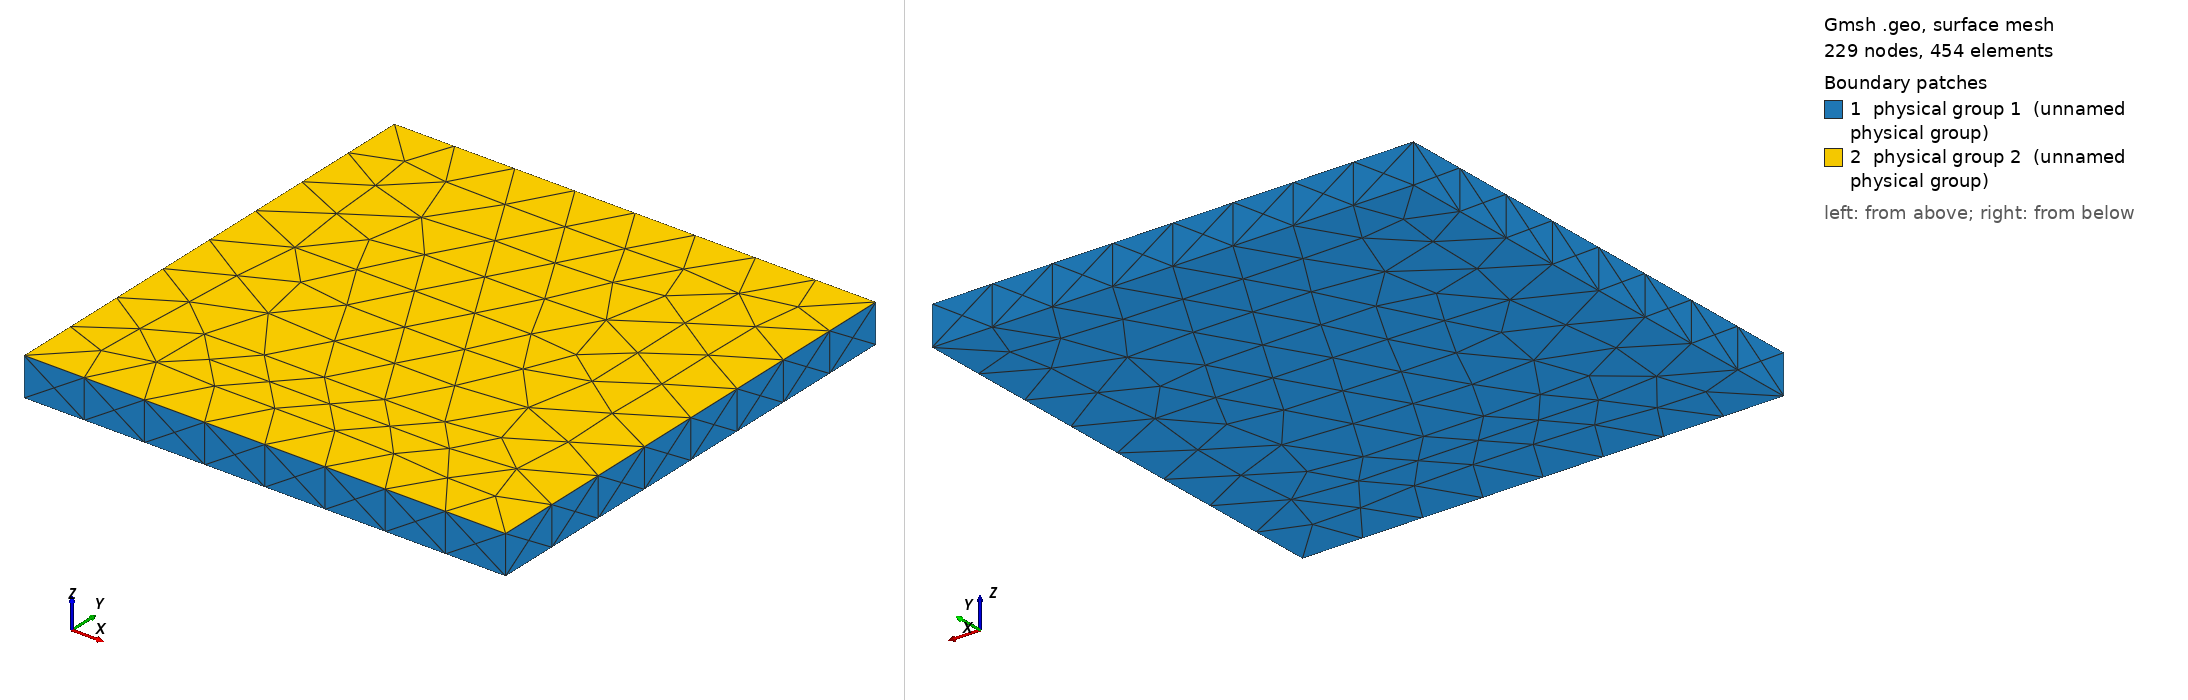

Gmsh geometry script, surface-meshed: 229 nodes, 454 surface elements. Boundary patches (legend numbers): 1 physical group 1 (unnamed physical group), 2 physical group 2 (unnamed physical group). Left view from above one corner, right view from below the opposite corner. Legend entries are the model's physical surfaces. The drawing asked Gmsh for element sizes between 1% and 20% of the model's largest extent; the script's own settings can give other sizes.

=== eric_z.geo (drawn) ===
// Gmsh project created on Fri Nov 22 17:13:27 2019
SetFactory("OpenCASCADE");
//+
Box(1) = {-0.24, -0.25, 0, 0.5, 0.5, 0.04};
//+
Physical Surface(1) = {1, 3, 4, 5, 2};
//+
Physical Surface(2) = {6};
